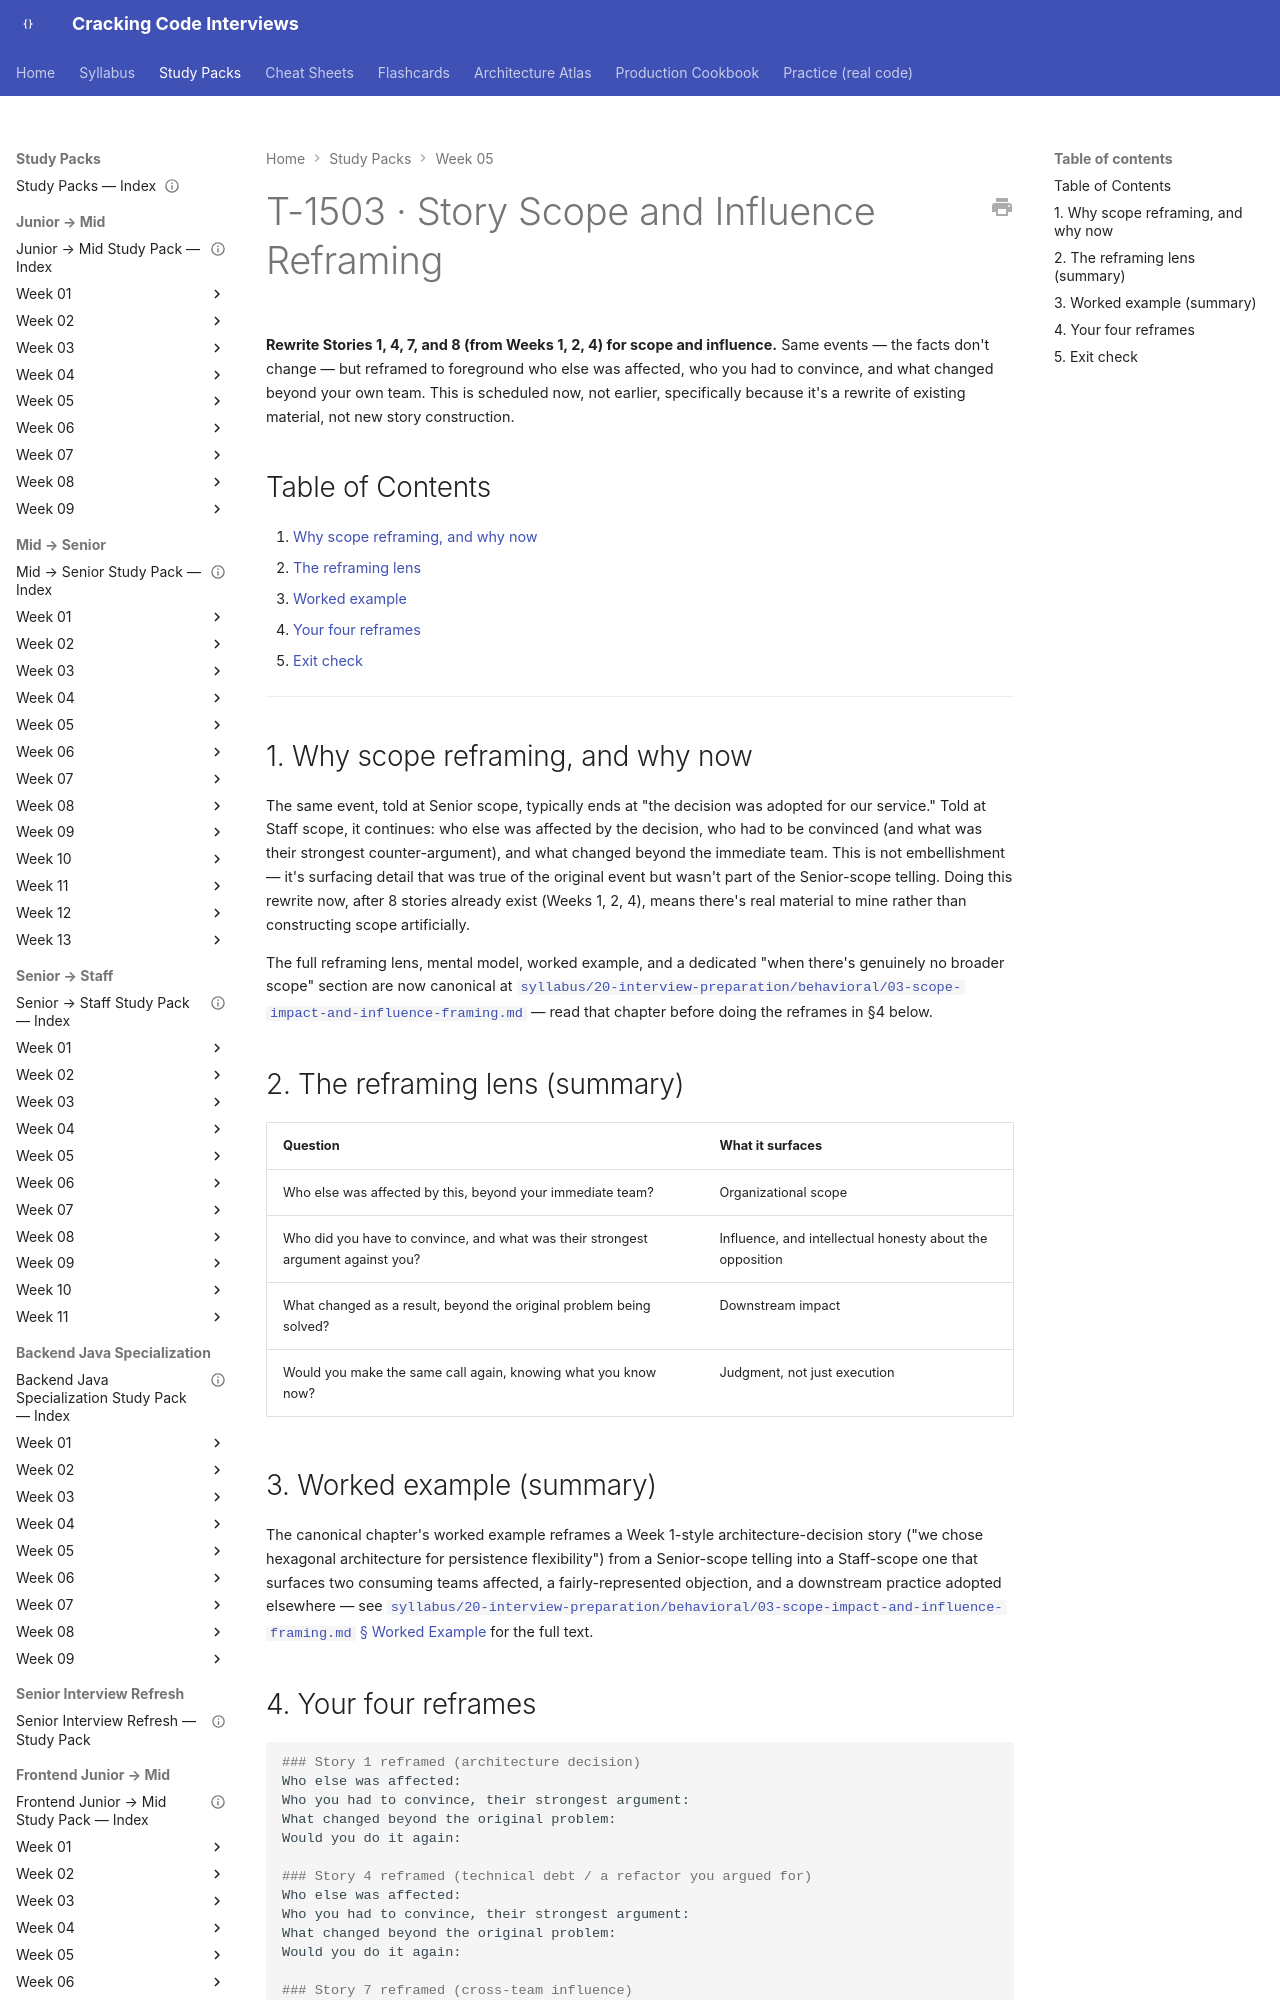

repository: JuanMelendres/cracking-code-interviews · page: study-packs/week-05/07-story-scope-reframing/index.html · generator: mkdocs

---
title: "T-1503 · Story Scope and Influence Reframing"
week: 5
last_reviewed: 2026-07-29
---

# T-1503 · Story Scope and Influence Reframing

**Rewrite Stories 1, 4, 7, and 8 (from Weeks 1, 2, 4) for scope and influence.** Same events — the facts don't change — but reframed to foreground who else was affected, who you had to convince, and what changed beyond your own team. This is scheduled now, not earlier, specifically because it's a rewrite of existing material, not new story construction.

## Table of Contents

1. [Why scope reframing, and why now](#1-why-scope-reframing-and-why-now)
2. [The reframing lens](#2-the-reframing-lens-summary)
3. [Worked example](#3-worked-example-summary)
4. [Your four reframes](#4-your-four-reframes)
5. [Exit check](#5-exit-check)

---
